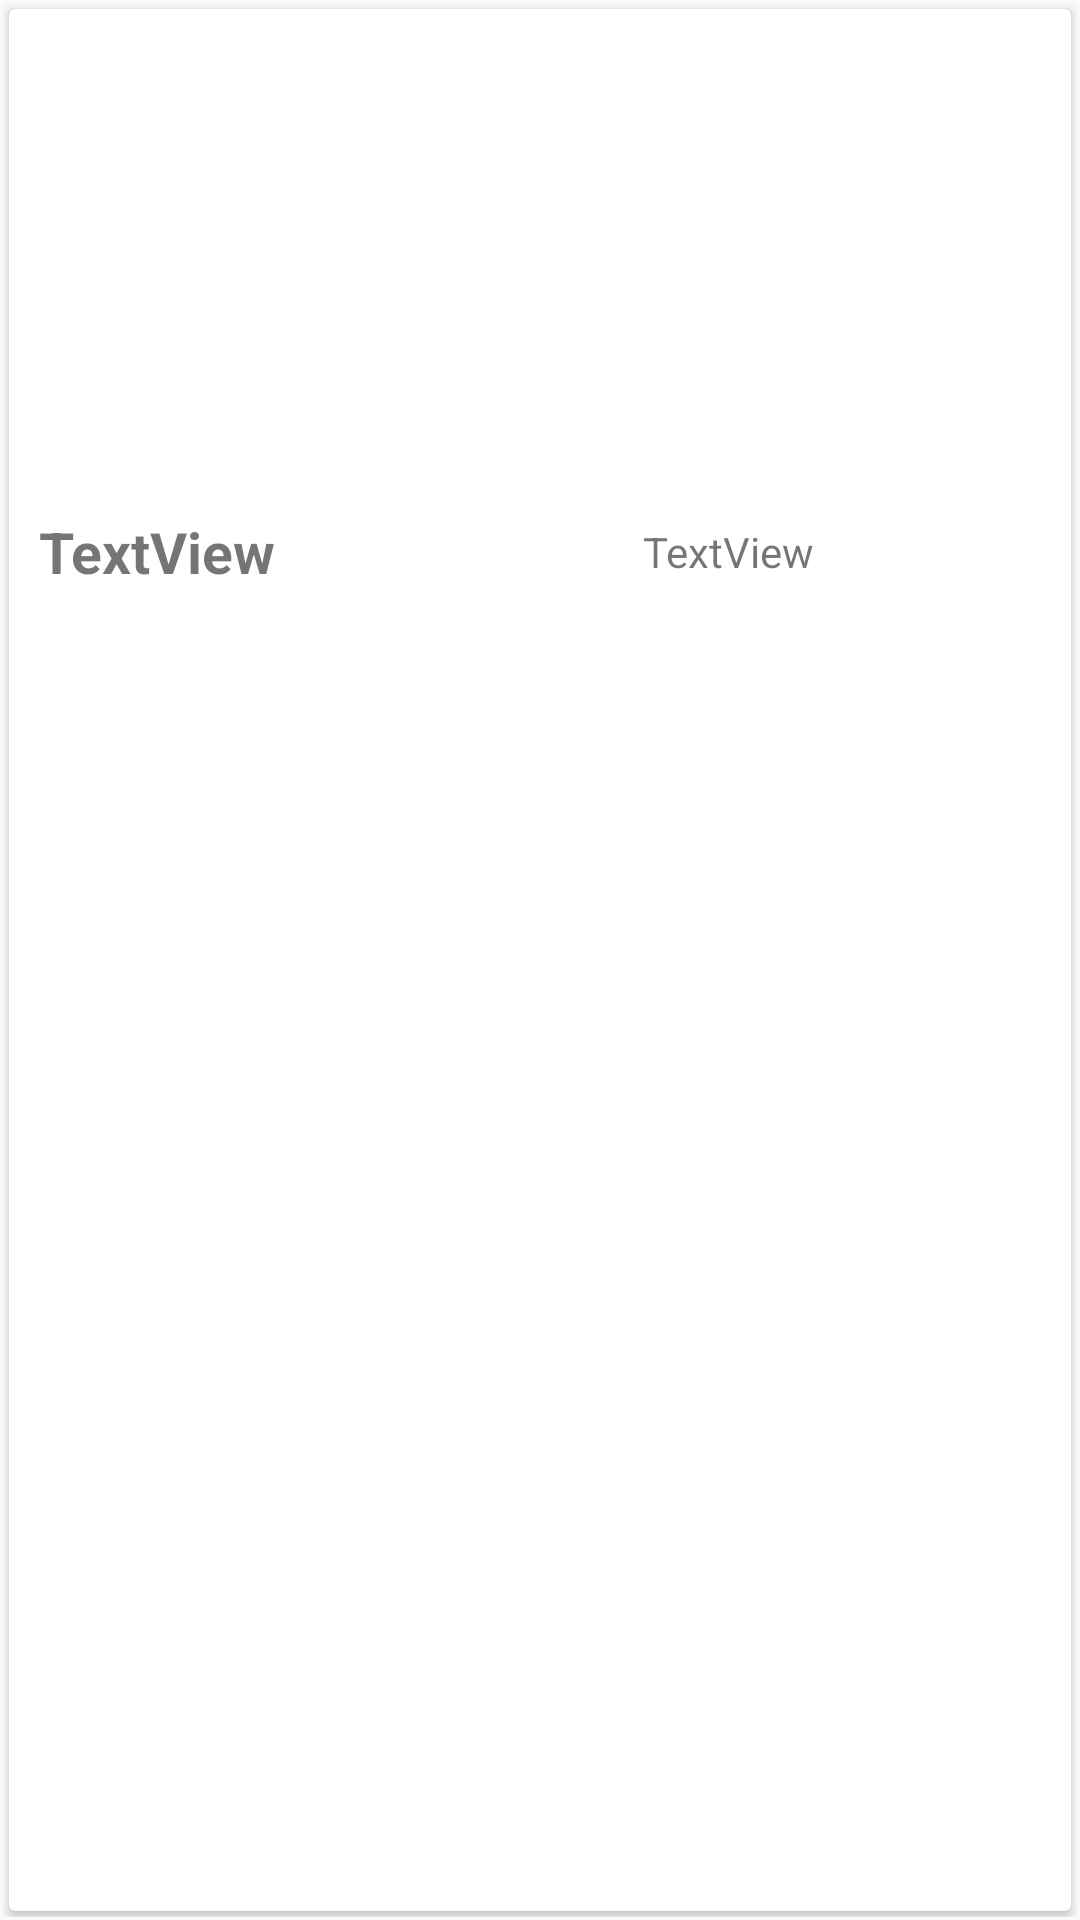

Android layout source for this screen:
<!-- AndroidManifest.xml: application theme AppTheme -->
<!-- res/layout/list_cars.xml -->
<?xml version="1.0" encoding="utf-8"?>
<LinearLayout xmlns:android="http://schemas.android.com/apk/res/android"
    xmlns:app="http://schemas.android.com/apk/res-auto"
    android:orientation="vertical" android:layout_width="match_parent"
    android:layout_height="wrap_content"

    android:padding="1dp">

    <androidx.cardview.widget.CardView
        android:id="@+id/card"
        android:layout_width="match_parent"
        android:layout_height="match_parent"
        android:layout_margin="2dp"
        android:elevation="8dp"
        android:ellipsize="middle"
        >

        <LinearLayout
            android:layout_width="match_parent"
            android:layout_height="match_parent"
            android:layout_gravity="center"

            android:orientation="vertical">
            <ImageView
                android:id="@+id/imageView"
                android:layout_width="match_parent"
                android:layout_height="165dp"
                app:srcCompat="@mipmap/ic_launcher_round" />

            <LinearLayout
                android:layout_width="391dp"
                android:layout_height="32dp"
                android:paddingLeft="10dp"
                android:gravity="center"
                android:orientation="horizontal"
                android:weightSum="2">

                <TextView
                    android:id="@+id/textView"
                    android:layout_width="wrap_content"
                    android:layout_height="wrap_content"
                    android:layout_weight="1"
                    android:textSize="19sp"
                    android:textStyle="bold"
                    android:text="TextView" />

                <TextView
                    android:id="@+id/textView2"
                    android:layout_width="wrap_content"
                    android:layout_height="wrap_content"
                    android:layout_weight="1"
                    android:text="TextView" />
            </LinearLayout>

            <LinearLayout
                android:layout_width="391dp"
                android:layout_height="32dp"

                android:paddingLeft="10dp"
                android:gravity="center"
                android:visibility="gone"
                android:orientation="horizontal"
                android:weightSum="2">

                <TextView
                    android:id="@+id/textView3"
                    android:layout_width="wrap_content"
                    android:layout_height="wrap_content"
                    android:layout_weight="1"
                    android:text="TextView" />

                <TextView
                    android:id="@+id/textView4"
                    android:layout_width="wrap_content"
                    android:layout_height="wrap_content"
                    android:layout_weight="1"
                    android:text="TextView" />
            </LinearLayout>
            <LinearLayout
                android:layout_width="391dp"
                android:layout_height="32dp"

                android:paddingLeft="10dp"
                android:gravity="center"

                android:visibility="gone"
                android:orientation="horizontal"
                android:weightSum="2">

                <TextView
                    android:id="@+id/textView5"
                    android:layout_width="wrap_content"
                    android:layout_height="wrap_content"
                    android:layout_weight="1"
                    android:text="TextView" />

                <TextView
                    android:id="@+id/textView6"
                    android:layout_width="wrap_content"
                    android:layout_height="wrap_content"
                    android:layout_weight="1"
                    android:text="TextView" />
            </LinearLayout>
        </LinearLayout>


    </androidx.cardview.widget.CardView>


</LinearLayout>
<!-- resources referenced by this layout -->
<resources>
  <style name="AppTheme" parent="Theme.AppCompat.Light.DarkActionBar">
          
          <item name="colorPrimary">@color/colorPrimary</item>
          <item name="colorPrimaryDark">@color/colorPrimaryDark</item>
          <item name="colorAccent">@color/colorAccent</item>
      </style>
  <!-- not gathered from this repository: default colours our renderer supplied (Android Studio template values) -->
  <color name="colorPrimary">#FF6200EE</color>
  <color name="colorPrimaryDark">#FF3700B3</color>
  <color name="colorAccent">#FF03DAC5</color>
</resources>
